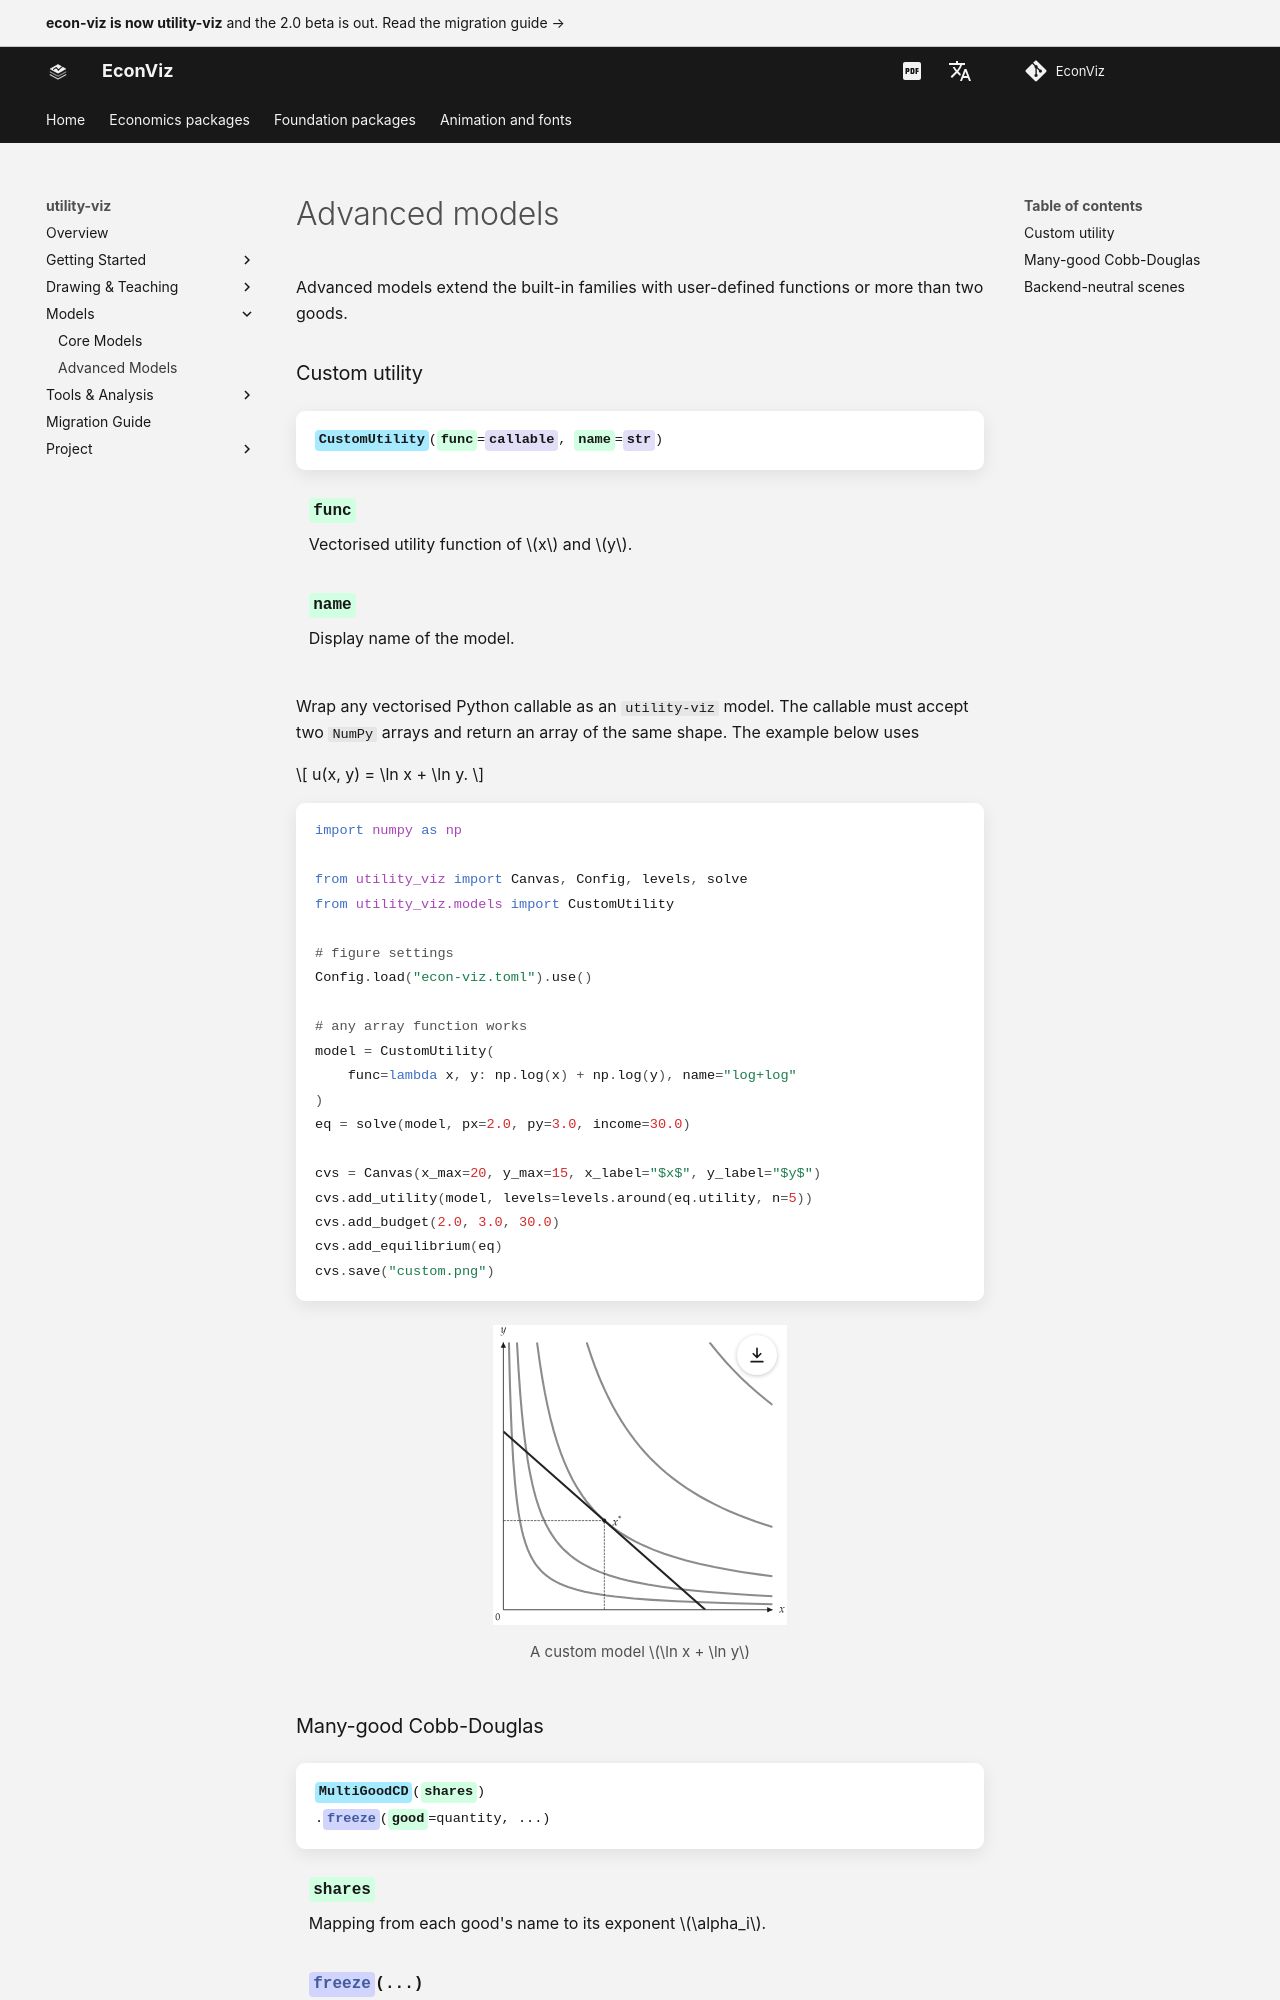

repository: EconViz/econ-viz-docs · page: utility-viz/models/advanced/index.html · generator: mkdocs

---
seo_title: "Advanced models"
---

# Advanced models

<span id="sec-advanced"></span>

Advanced models extend the built-in families with user-defined functions
or more than two goods.

### Custom utility

<!-- api: agora.utility_viz.models_advanced_1 -->

Wrap any vectorised Python callable as an `utility-viz` model. The
callable must accept two `NumPy` arrays and return an array of the
same shape. The example below uses

$$
u(x, y) = \ln x + \ln y.
$$

```python
import numpy as np

from utility_viz import Canvas, Config, levels, solve
from utility_viz.models import CustomUtility

# figure settings
Config.load("econ-viz.toml").use()

# any array function works
model = CustomUtility(
    func=lambda x, y: np.log(x) + np.log(y), name="log+log"
)
eq = solve(model, px=2.0, py=3.0, income=30.0)

cvs = Canvas(x_max=20, y_max=15, x_label="$x$", y_label="$y$")
cvs.add_utility(model, levels=levels.around(eq.utility, n=5))
cvs.add_budget(2.0, 3.0, 30.0)
cvs.add_equilibrium(eq)
cvs.save("custom.png")
```

<figure class="ev-fig" markdown>

![A custom model $\ln x + \ln y$](../../assets/utility-viz/agora/models/custom.svg){ .ev-figure-sm }

<div class="ev-downloads"><a class="ev-download" href="../../assets/utility-viz/agora/models/custom.py" download aria-label="Download the source"><svg viewBox="0 0 24 24" aria-hidden="true"><path d="M12 4v11m0 0-4.5-4.5M12 15l4.5-4.5M5 20h14" fill="none" stroke="currentColor" stroke-width="2" stroke-linecap="round" stroke-linejoin="round"/></svg><span>Download the source</span></a></div>

<figcaption markdown>A custom model $\ln x + \ln y$</figcaption>

</figure>
